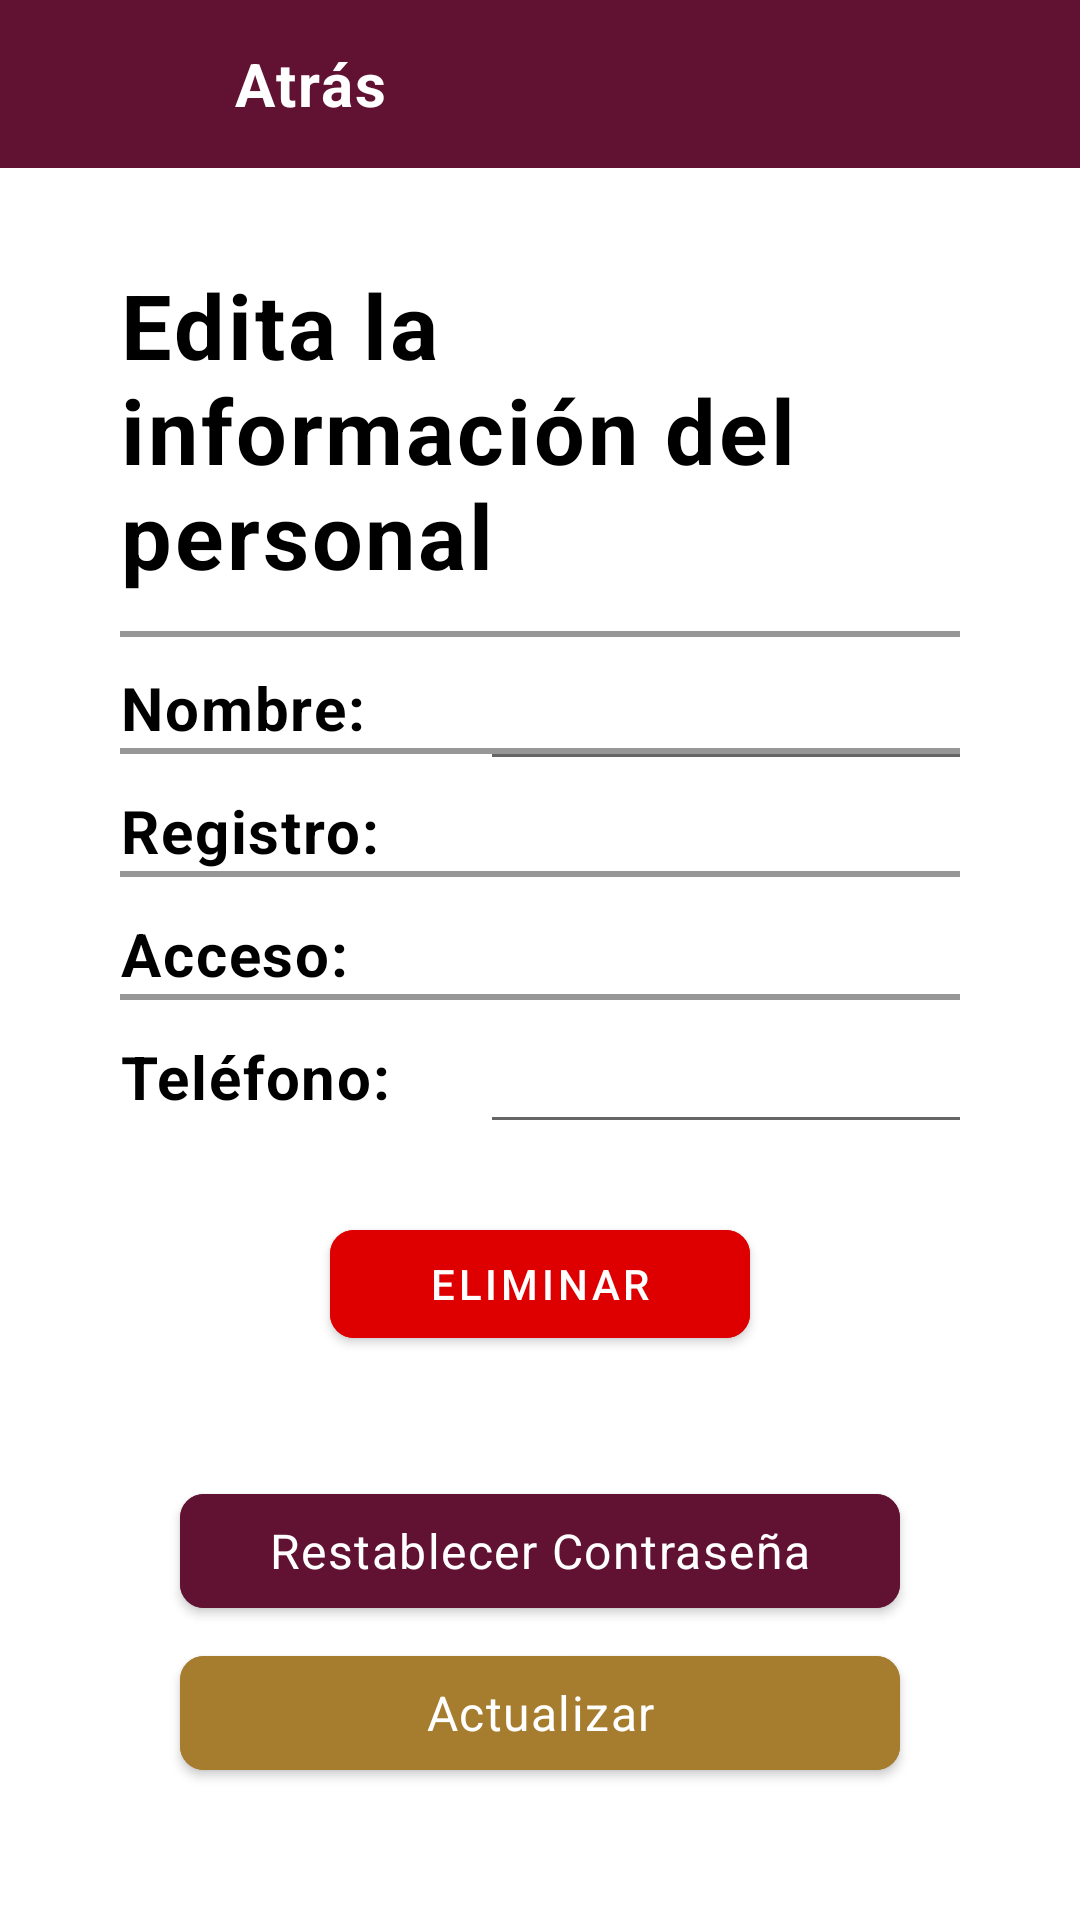

Reconstruct the res/layout file that produces this screen, plus the resources it refers to.
<!-- AndroidManifest.xml: application theme Theme.PropeApp -->
<!-- res/layout/activity_editar_admin_pers.xml -->
<?xml version="1.0" encoding="utf-8"?>
<ScrollView xmlns:android="http://schemas.android.com/apk/res/android"
    xmlns:app="http://schemas.android.com/apk/res-auto"
    xmlns:tools="http://schemas.android.com/tools"
    android:layout_width="match_parent"
    android:layout_height="match_parent"
    android:fillViewport="true">

    <FrameLayout
        android:id="@+id/main"
        android:layout_width="match_parent"
        android:layout_height="match_parent"
        tools:context=".EditarAdminPersActivity">

        
        <include
            android:id="@+id/toolbarExterna"
            layout="@layout/toolbar" />

        <androidx.constraintlayout.widget.ConstraintLayout
            android:layout_width="match_parent"
            android:layout_height="match_parent"
            android:padding="40dp">

            
            <TextView
                android:id="@+id/tvTitulo"
                style="@style/Titulo_1_Estilo"
                android:layout_width="wrap_content"
                android:layout_height="wrap_content"
                android:layout_marginVertical="48dp"
                android:gravity="start"
                android:text="@string/titulo_activity_editar_admin_pers"
                app:layout_constraintStart_toStartOf="parent"
                app:layout_constraintTop_toTopOf="parent" />

            
            <com.google.android.material.divider.MaterialDivider
                android:id="@+id/divider1"
                android:layout_width="match_parent"
                android:layout_height="2dp"
                android:layout_marginTop="12dp"
                app:dividerColor="@color/gris_color"
                app:layout_constraintTop_toBottomOf="@id/tvTitulo" />

            <TextView
                android:id="@+id/tvCampoNombre"
                style="@style/Titulo_2_Estilo"
                android:layout_width="120dp"
                android:layout_height="wrap_content"
                android:layout_marginVertical="10dp"
                android:gravity="left"
                android:text="@string/nombre_activity_agregar_admin_pers"
                app:layout_constraintStart_toStartOf="parent"
                app:layout_constraintTop_toBottomOf="@id/divider1" />

            <EditText
                android:id="@+id/etNombre"
                style="@style/Texto_3_Estilo"
                android:layout_width="200dp"
                android:layout_height="48dp"
                android:gravity="start|center_vertical"
                android:maxLines="2"
                android:paddingHorizontal="8dp"
                app:layout_constraintStart_toEndOf="@id/tvCampoNombre"
                app:layout_constraintTop_toBottomOf="@id/divider1"
                tools:text="ana maria velazquez castro" />


            
            <com.google.android.material.divider.MaterialDivider
                android:id="@+id/divider2"
                android:layout_width="match_parent"
                android:layout_height="2dp"
                app:dividerColor="@color/gris_color"
                app:layout_constraintTop_toBottomOf="@id/tvCampoNombre" />

            <TextView
                android:id="@+id/tvCampoRegistro"
                style="@style/Titulo_2_Estilo"
                android:layout_width="120dp"
                android:layout_height="wrap_content"
                android:layout_marginVertical="12dp"
                android:gravity="left"
                android:text="@string/registro_activity_agregar_admin_pers"
                app:layout_constraintStart_toStartOf="parent"
                app:layout_constraintTop_toBottomOf="@id/divider2" />

            <EditText
                android:id="@+id/etRegistro"
                style="@style/Texto_1_Estilo"
                android:layout_width="200dp"
                android:layout_height="48dp"
                android:gravity="start|center_vertical"
                android:maxLines="2"
                android:paddingHorizontal="8dp"
                app:layout_constraintStart_toEndOf="@id/tvCampoRegistro"
                app:layout_constraintTop_toBottomOf="@id/divider2"
                tools:text="12345678" />

            
            <com.google.android.material.divider.MaterialDivider
                android:id="@+id/divider3"
                android:layout_width="match_parent"
                android:layout_height="2dp"
                app:dividerColor="@color/gris_color"
                app:layout_constraintTop_toBottomOf="@id/tvCampoRegistro" />

            <TextView
                android:id="@+id/tvCampoAcceso"
                style="@style/Titulo_2_Estilo"
                android:layout_width="120dp"
                android:layout_height="wrap_content"
                android:layout_marginVertical="12dp"
                android:gravity="left"
                android:text="@string/acceso_activity_agregar_admin_pers"
                app:layout_constraintStart_toStartOf="parent"
                app:layout_constraintTop_toBottomOf="@id/divider3" />

            <Spinner
                android:id="@+id/spAcceso"
                android:layout_width="200dp"
                android:layout_height="48dp"
                app:layout_constraintStart_toEndOf="@id/tvCampoAcceso"
                app:layout_constraintTop_toBottomOf="@id/divider3" />

            
            <com.google.android.material.divider.MaterialDivider
                android:id="@+id/divider4"
                android:layout_width="match_parent"
                android:layout_height="2dp"
                app:dividerColor="@color/gris_color"
                app:layout_constraintTop_toBottomOf="@id/tvCampoAcceso" />

            <TextView
                android:id="@+id/tvCampoTelefono"
                style="@style/Titulo_2_Estilo"
                android:layout_width="120dp"
                android:layout_height="wrap_content"
                android:layout_marginVertical="12dp"
                android:gravity="left"
                android:text="@string/telefono_activity_agregar_admin_pers"
                app:layout_constraintStart_toStartOf="parent"
                app:layout_constraintTop_toBottomOf="@id/divider4" />

            <EditText
                android:id="@+id/etTelefono"
                style="@style/Texto_1_Estilo"
                android:layout_width="200dp"
                android:layout_height="48dp"
                android:gravity="start|center_vertical"
                android:maxLines="2"
                android:paddingHorizontal="8dp"
                app:layout_constraintStart_toEndOf="@id/tvCampoTelefono"
                app:layout_constraintTop_toBottomOf="@id/divider4"
                tools:text="3344556677" />

            
            
            <com.google.android.material.button.MaterialButton
                android:id="@+id/btnEliminarAdminPers"
                style="bold | @style/Texto_1_Estilo"
                android:layout_width="140dp"
                android:layout_height="0dp"
                android:layout_gravity="center"
                android:layout_marginVertical="40dp"
                android:backgroundTint="@color/red"
                android:text="@string/btneliminar_activity_editar_alum"
                android:textColor="@color/white"
                app:cornerRadius="8dp"
                app:layout_constraintBottom_toTopOf="@id/btnRestablecerContrasenia"
                app:layout_constraintEnd_toEndOf="parent"
                app:layout_constraintStart_toStartOf="parent" />

            
            <com.google.android.material.button.MaterialButton
                android:id="@+id/btnRestablecerContrasenia"
                style="@style/Texto_1_Estilo"
                android:layout_width="240dp"
                android:layout_height="50dp"
                android:layout_gravity="center"
                android:layout_marginVertical="4dp"
                android:backgroundTint="@color/tinto_color"
                android:text="@string/btnrestablecercontrasenia_activity_editar_alum"
                android:textColor="@color/white"
                app:cornerRadius="8dp"
                app:layout_constraintBottom_toTopOf="@id/btnActualizarAdminPers"
                app:layout_constraintEnd_toEndOf="parent"
                app:layout_constraintStart_toStartOf="parent" />

            
            <com.google.android.material.button.MaterialButton
                android:id="@+id/btnActualizarAdminPers"
                style="@style/Texto_1_Estilo"
                android:layout_width="240dp"
                android:layout_height="50dp"
                android:layout_gravity="center"
                android:layout_marginVertical="4dp"
                android:backgroundTint="@color/dorado_color"
                android:text="@string/btnactualizar_activity_editar_admin_pers"
                android:textColor="@color/white"
                app:cornerRadius="8dp"
                app:layout_constraintBottom_toBottomOf="parent"
                app:layout_constraintEnd_toEndOf="parent"
                app:layout_constraintStart_toStartOf="parent" />

        </androidx.constraintlayout.widget.ConstraintLayout>

    </FrameLayout>

</ScrollView>
<!-- res/layout/toolbar.xml (included above) -->
<?xml version="1.0" encoding="utf-8"?>
<androidx.appcompat.widget.Toolbar xmlns:android="http://schemas.android.com/apk/res/android"
    android:layout_width="match_parent"
    android:layout_height="?attr/actionBarSize"
    android:background="@color/tinto_color"
    android:id="@+id/toolBar">

        <ImageView
            android:id="@+id/ivRegresar"
            android:layout_width="50dp"
            android:layout_height="match_parent"
            android:background="@color/tinto_color"
            android:src="@drawable/ic_arrow_goback" />

        <TextView
            style="@style/Titulo_2_Estilo"
            android:layout_width="wrap_content"
            android:layout_height="wrap_content"
            android:paddingHorizontal="12dp"
            android:text="@string/atras_toolbar"
            android:textColor="@color/white" />

</androidx.appcompat.widget.Toolbar>
<!-- resources referenced by this layout -->
<resources>
  <color name="dorado_color">#FFA67C2E</color>
  <color name="gris_color">#979797</color>
  <color name="red">#DE0000</color>
  <color name="tinto_color">#FF611232</color>
  <color name="white">#FFFFFFFF</color>
  <string name="acceso_activity_agregar_admin_pers">Acceso:</string>
  <string name="atras_toolbar">Atrás</string>
  <string name="btnactualizar_activity_editar_admin_pers">Actualizar</string>
  <string name="btneliminar_activity_editar_alum">ELIMINAR</string>
  <string name="btnrestablecercontrasenia_activity_editar_alum">Restablecer Contraseña</string>
  <string name="nombre_activity_agregar_admin_pers">Nombre:</string>
  <string name="registro_activity_agregar_admin_pers">Registro:</string>
  <string name="telefono_activity_agregar_admin_pers">Teléfono:</string>
  <string name="titulo_activity_editar_admin_pers">Edita la información del personal</string>
  <style name="Texto_1_Estilo" parent="TextAppearance.MaterialComponents.Body1">
          <item name="fontFamily">@font/poppins_regular</item>
          <item name="android:textSize">16sp</item>
          <item name="android:textColor">@color/black</item>
          <item name="android:gravity">center</item>
      </style>
  <style name="Texto_3_Estilo" parent="TextAppearance.MaterialComponents.Body1">
          <item name="fontFamily">@font/poppins_regular</item>
          <item name="android:textSize">16sp</item>
          <item name="android:textStyle">bold</item>
          <item name="android:textColor">@color/black</item>
          <item name="android:gravity">center</item>
      </style>
  <style name="Titulo_1_Estilo" parent="TextAppearance.MaterialComponents.Body1">
          <item name="fontFamily">@font/poppins_bold</item>
          <item name="android:textSize">30sp</item>
          <item name="android:textStyle">bold</item>
          <item name="android:textColor">@color/black</item>
          <item name="android:gravity">center</item>
      </style>
  <style name="Titulo_2_Estilo" parent="TextAppearance.MaterialComponents.Body1">
          <item name="fontFamily">@font/poppins_bold</item>
          <item name="android:textSize">20sp</item>
          <item name="android:textStyle">bold</item>
          <item name="android:textColor">@color/black</item>
          <item name="android:gravity">center</item>
      </style>
  <style name="Theme.PropeApp" parent="Theme.MaterialComponents.Light.NoActionBar">
      
          <item name="colorPrimary">@color/tinto_color</item>
          <item name="colorPrimaryVariant">@color/purple_700</item>
          <item name="colorOnPrimary">@color/white</item>
          <item name="colorSecondary">@color/dorado_color</item>
          <item name="colorSecondaryVariant">@color/teal_700</item>
          <item name="colorOnSecondary">@color/black</item>
      </style>
  <color name="black">#FF000000</color>
  <color name="purple_700">#FF3700B3</color>
  <color name="teal_700">#FF018786</color>
</resources>
